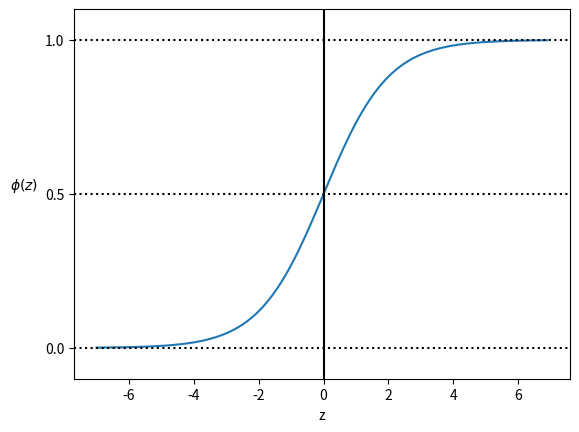

Python code for this plot:
#Imports===================================
import matplotlib.pyplot as plt
import numpy as np
#Functions=================================
def plot_sigmoid(z):
    """ TODO """
    return 1.0 / (1.0 + np.exp(-z))
#Program===================================
z = np.arange(-7, 7, 0.1)
phi_z = plot_sigmoid(z)
plt.plot(z, phi_z)
plt.axvline(0.0, color='k')
plt.axhspan(0.0, 1.0, facecolor='1.0', alpha=1.0, ls='dotted')
plt.axhline(y=0.5, ls='dotted', color='k')
plt.axhline(y=0, ls='dotted', color='k')
plt.axhline(y=1, ls='dotted', color='k')
plt.yticks([0.0, 0.5, 1.0])
plt.ylim(-0.1, 1.1)
plt.xlabel('z')
plt.ylabel(r'$\phi (z)$', rotation='horizontal', labelpad=15)
plt.show()